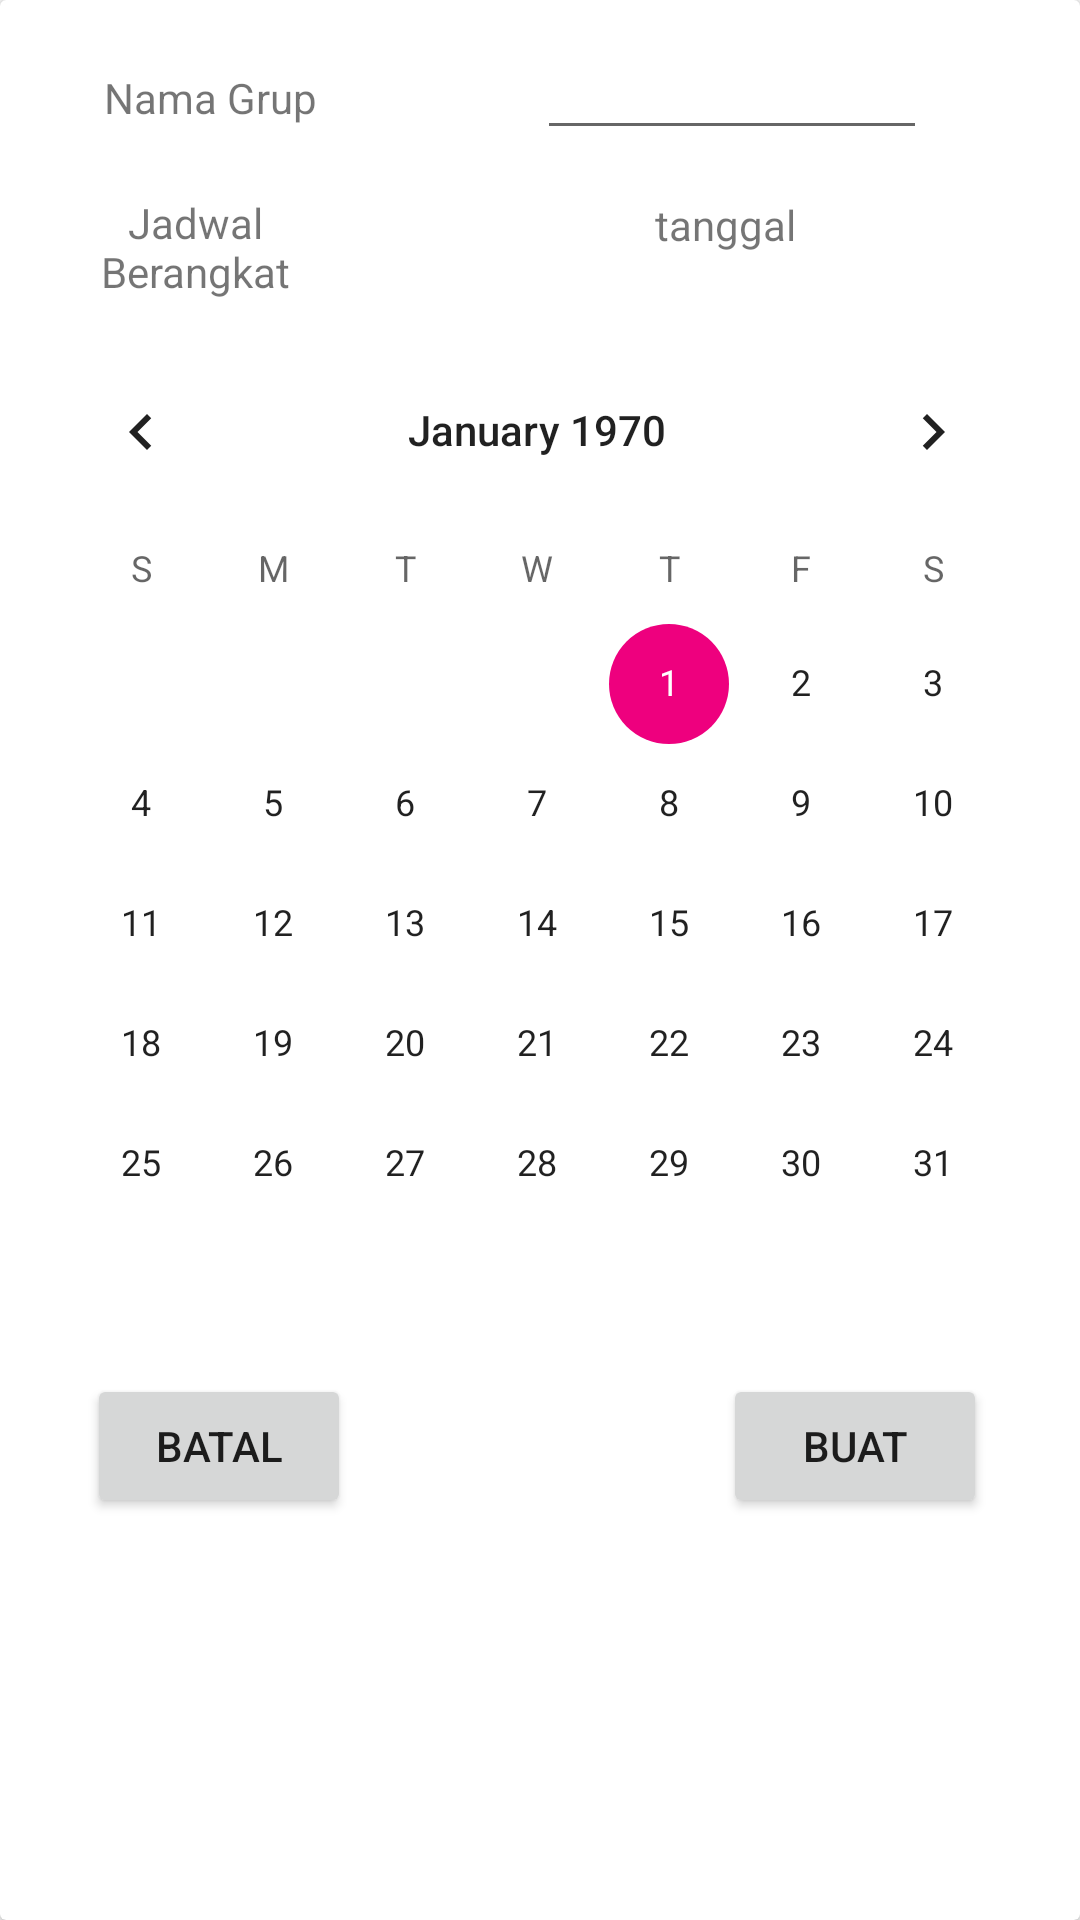

Layout XML and referenced resources for this Android screen:
<!-- AndroidManifest.xml: application theme AppTheme -->
<!-- res/layout/new_group.xml -->
<?xml version="1.0" encoding="utf-8"?>
<androidx.cardview.widget.CardView
    xmlns:android="http://schemas.android.com/apk/res/android"
    xmlns:app="http://schemas.android.com/apk/res-auto"
    xmlns:tools="http://schemas.android.com/tools"
    android:layout_width="wrap_content"
    android:background="@drawable/back_chat"
    android:layout_height="wrap_content"
    android:layout_gravity="center"
    android:orientation="vertical">

    <androidx.constraintlayout.widget.ConstraintLayout
        android:layout_width="wrap_content"
        android:layout_height="wrap_content"
        android:orientation="vertical">

        <TextView
            android:id="@+id/nmGroup"
            android:layout_width="90dp"
            android:layout_height="45dp"
            android:layout_marginStart="20dp"
            android:layout_marginTop="10dp"
            android:gravity="center"
            android:text="Nama Grup"
            app:layout_constraintStart_toStartOf="@+id/calendarView"
            app:layout_constraintTop_toTopOf="parent" />

        <TextView
            android:id="@+id/setDate"
            android:layout_width="90dp"
            android:layout_height="45dp"
            android:layout_marginStart="15dp"
            android:layout_marginTop="5dp"
            android:gravity="center"
            android:text="@string/jadwal_berangkat"
            app:layout_constraintStart_toStartOf="@+id/calendarView"
            app:layout_constraintTop_toBottomOf="@+id/nmGroup" />

        <EditText
            android:id="@+id/edt_nama_group"
            android:layout_width="130dp"
            android:layout_height="40dp"
            android:layout_marginStart="20dp"
            android:layout_marginTop="10dp"
            android:ems="10"
            android:inputType="textPersonName"
            app:layout_constraintEnd_toEndOf="@+id/calendarView"
            app:layout_constraintStart_toEndOf="@+id/nmGroup"
            app:layout_constraintTop_toTopOf="parent" />

        <Button
            android:id="@+id/btn_create"
            android:layout_width="wrap_content"
            android:layout_height="wrap_content"
            android:layout_marginTop="10dp"
            android:layout_marginEnd="24dp"
            android:layout_marginBottom="20dp"
            android:text="Buat"
            app:layout_constraintBottom_toBottomOf="parent"
            app:layout_constraintEnd_toEndOf="@+id/calendarView"
            app:layout_constraintTop_toBottomOf="@+id/calendarView" />

        <Button
            android:id="@+id/btn_cancel"
            android:layout_width="wrap_content"
            android:layout_height="wrap_content"
            android:layout_marginStart="24dp"
            android:layout_marginTop="10dp"
            android:layout_marginBottom="20dp"
            android:text="Batal"
            app:layout_constraintBottom_toBottomOf="parent"
            app:layout_constraintStart_toStartOf="@+id/calendarView"
            app:layout_constraintTop_toBottomOf="@+id/calendarView" />

        <CalendarView
            android:id="@+id/calendarView"
            android:layout_width="wrap_content"
            android:layout_height="wrap_content"
            android:layout_marginStart="5dp"
            android:layout_marginTop="5dp"
            android:layout_marginEnd="5dp"
            app:layout_constraintEnd_toEndOf="parent"
            app:layout_constraintHorizontal_bias="0.47"
            app:layout_constraintStart_toStartOf="parent"
            app:layout_constraintTop_toBottomOf="@+id/setDate" />

        <TextView
            android:id="@+id/text_date"
            android:layout_width="130dp"
            android:layout_height="40dp"
            android:layout_marginStart="20dp"
            android:layout_marginTop="5dp"
            android:gravity="center"
            android:text="tanggal"
            app:layout_constraintEnd_toEndOf="@+id/calendarView"
            app:layout_constraintStart_toEndOf="@+id/setDate"
            app:layout_constraintTop_toBottomOf="@+id/edt_nama_group" />


    </androidx.constraintlayout.widget.ConstraintLayout>
</androidx.cardview.widget.CardView>
<!-- resources referenced by this layout -->
<resources>
  <!-- drawable back_chat: png bitmap (drawable, 477071 bytes) -->
  <string name="jadwal_berangkat">Jadwal Berangkat</string>
  <style name="AppTheme" parent="Theme.AppCompat.Light.DarkActionBar">
          
          <item name="colorPrimary">#55c8d0</item>
          <item name="colorPrimaryDark">#C8D3D5</item>
          <item name="colorAccent">@color/colorAccent</item>
          <item name="android:windowLightStatusBar">true</item>
      </style>
  <!-- not gathered from this repository: default colours our renderer supplied (Android Studio template values) -->
  <color name="colorAccent">#FF03DAC5</color>
</resources>
